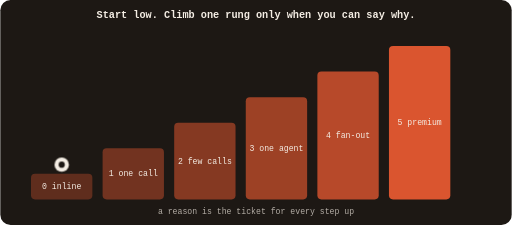
t = 0.00 s
t = 1.74 s: frame unchanged from t = 0.00 s, image omitted
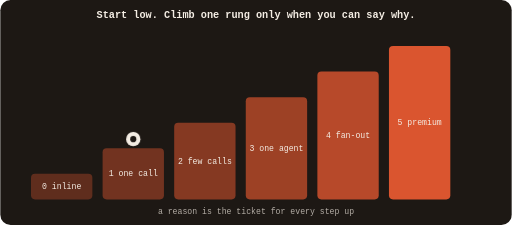
t = 3.18 s
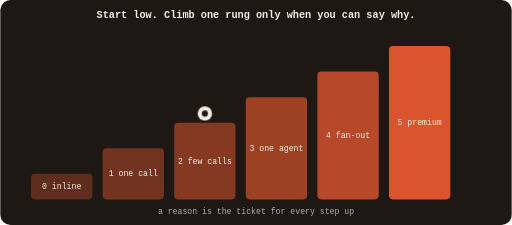
t = 4.98 s
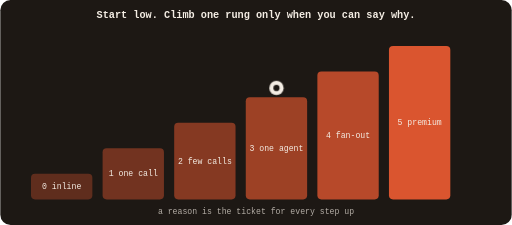
t = 6.48 s
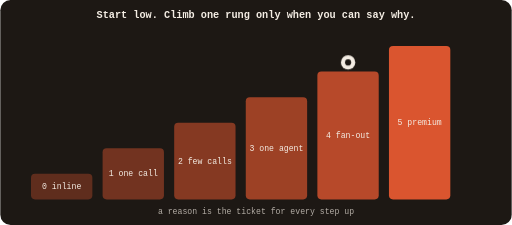
t = 8.43 s

The animated SVG that drew these frames (rendered in a browser with its animation timeline set to each time). Animation: 2 CSS @keyframes rules; frames cover the first 8.43 s, repeats indefinitely.

<svg xmlns="http://www.w3.org/2000/svg" viewBox="0 0 1000 440" role="img" aria-labelledby="t d">
<title id="t">Climbing the cheap-first ladder</title><desc id="d">A marker starts on rung 0 and climbs one rung at a time, pausing each time to state a reason.</desc>
<style>
.m{animation:climb 12s steps(1) infinite}
@keyframes climb{0%{transform:translate(0,0)}16%{transform:translate(140px,-50px)}33%{transform:translate(280px,-100px)}50%{transform:translate(420px,-150px)}66%{transform:translate(560px,-200px)}83%{transform:translate(700px,-250px)}100%{transform:translate(0,0)}}
.why{animation:why 12s steps(1) infinite;opacity:0}
@keyframes why{0%,10%{opacity:0}16%,30%{opacity:1}33%,100%{opacity:0}}
</style>
<rect width="1000" height="440" rx="20" fill="#1D1814"/>
<g font-family="ui-monospace,Menlo,Consolas,monospace" font-size="16" fill="#F4EDE4">
<text x="500" y="36" text-anchor="middle" font-size="20" font-weight="700">Start low. Climb one rung only when you can say why.</text>
<rect x="60" y="340" width="120" height="50" rx="8" fill="#DA552F" opacity=".35"/><text x="120" y="370" text-anchor="middle">0 inline</text>
<rect x="200" y="290" width="120" height="100" rx="8" fill="#DA552F" opacity=".45"/><text x="260" y="345" text-anchor="middle">1 one call</text>
<rect x="340" y="240" width="120" height="150" rx="8" fill="#DA552F" opacity=".55"/><text x="400" y="320" text-anchor="middle">2 few calls</text>
<rect x="480" y="190" width="120" height="200" rx="8" fill="#DA552F" opacity=".68"/><text x="540" y="295" text-anchor="middle">3 one agent</text>
<rect x="620" y="140" width="120" height="250" rx="8" fill="#DA552F" opacity=".82"/><text x="680" y="270" text-anchor="middle">4 fan-out</text>
<rect x="760" y="90" width="120" height="300" rx="8" fill="#DA552F"/><text x="820" y="245" text-anchor="middle">5 premium</text>
<g class="m"><circle cx="120" cy="322" r="14" fill="#F4EDE4"/><circle cx="120" cy="322" r="6" fill="#1D1814"/></g>
<text x="500" y="418" text-anchor="middle" opacity=".7">a reason is the ticket for every step up</text>
</g></svg>
